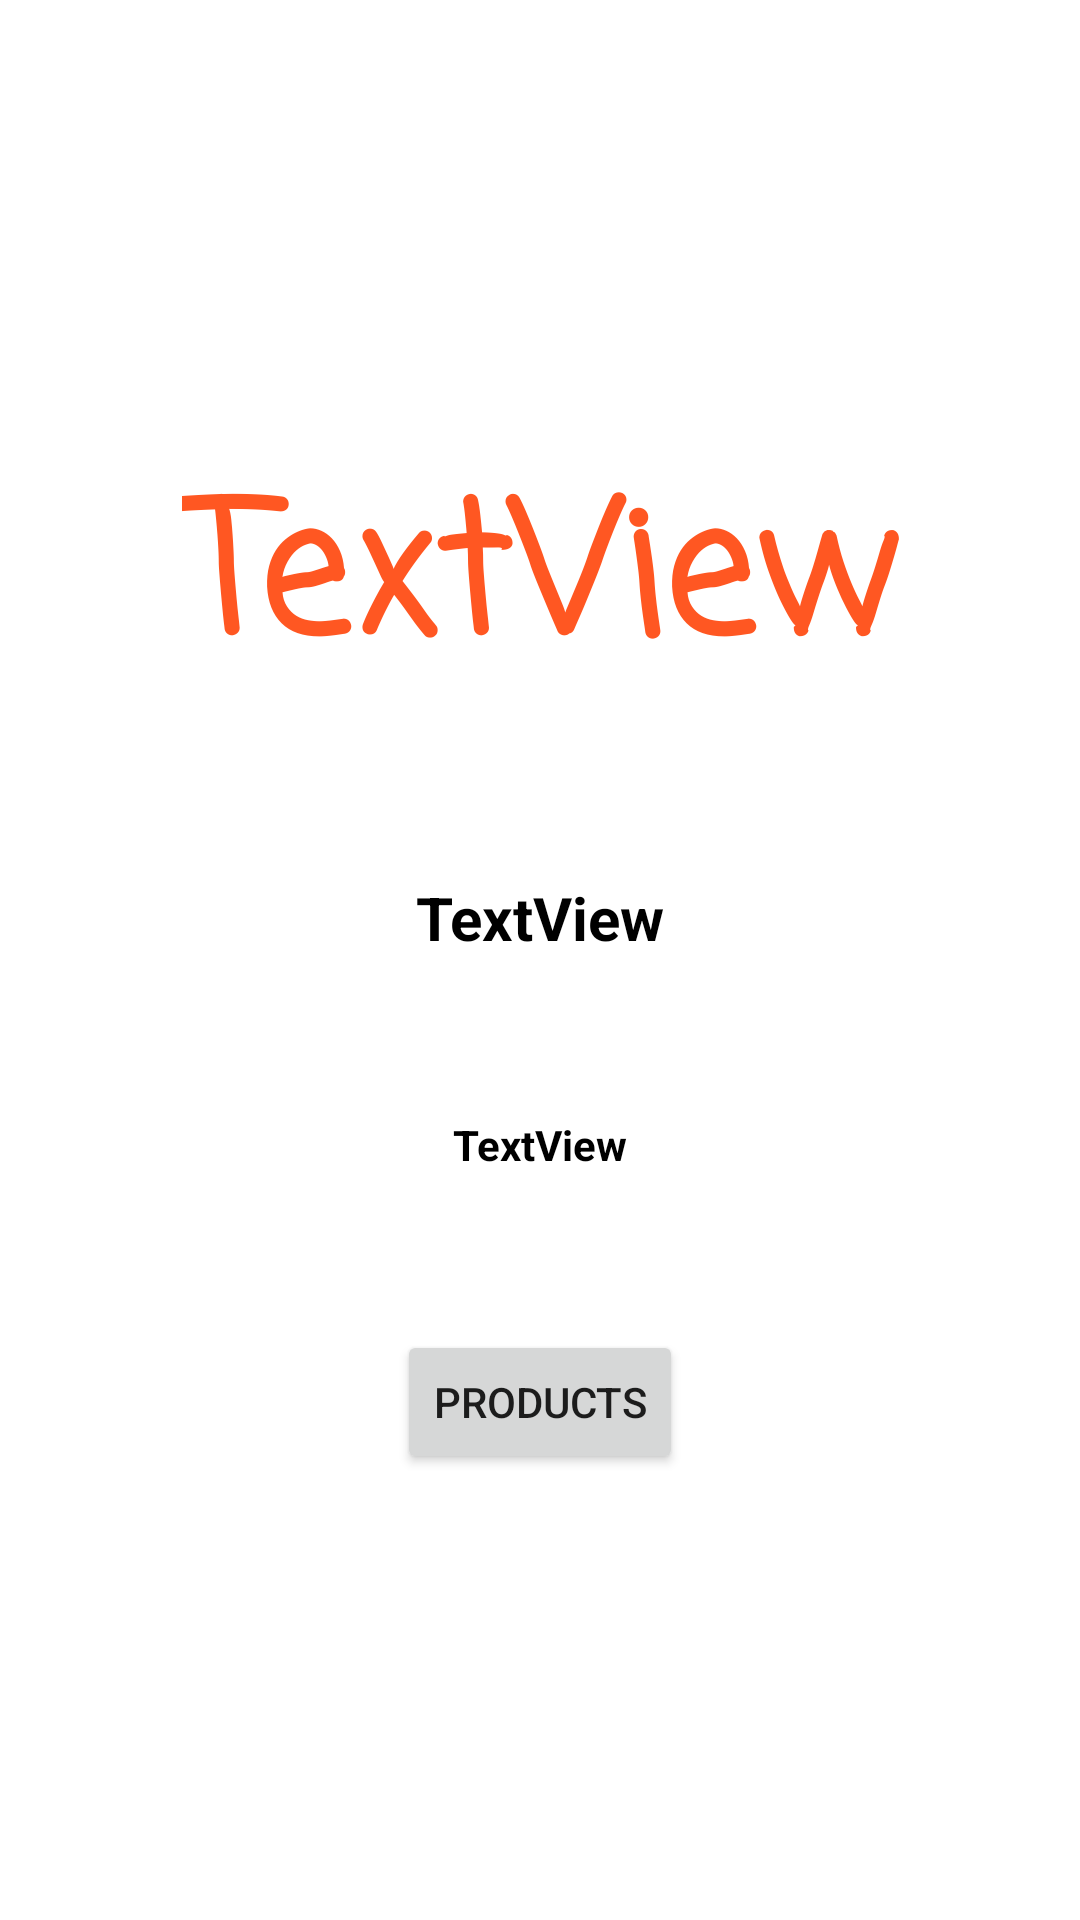

This screen was rendered from an Android layout file. Write that file and the resources it references.
<!-- AndroidManifest.xml: application theme Theme.BhargavDesai_Project1 -->
<!-- res/layout/activity_main.xml -->
<?xml version="1.0" encoding="utf-8"?>
<androidx.constraintlayout.widget.ConstraintLayout xmlns:android="http://schemas.android.com/apk/res/android"
    xmlns:app="http://schemas.android.com/apk/res-auto"
    xmlns:tools="http://schemas.android.com/tools"
    android:layout_width="match_parent"
    android:layout_height="match_parent"
    android:background="@drawable/bookshelf"
    android:backgroundTint="#95FFFFFF"
    android:backgroundTintMode="src_over"
    android:visibility="visible"
    tools:context=".MainActivity">

    <Button
        android:id="@+id/btnProducts"
        android:layout_width="wrap_content"
        android:layout_height="wrap_content"
        android:text="Products"
        app:layout_constraintBottom_toTopOf="@+id/guideline3"
        app:layout_constraintEnd_toEndOf="parent"
        app:layout_constraintStart_toStartOf="parent"
        app:layout_constraintTop_toBottomOf="@+id/txtAppDesc" />

    <TextView
        android:id="@+id/txtAppHeighlight"
        android:layout_width="wrap_content"
        android:layout_height="wrap_content"
        android:background="#80FFFFFF"
        android:text="TextView"
        android:textColor="#000000"
        android:textSize="20sp"
        android:textStyle="bold"
        app:layout_constraintBottom_toTopOf="@+id/txtAppDesc"
        app:layout_constraintEnd_toEndOf="parent"
        app:layout_constraintStart_toStartOf="parent"
        app:layout_constraintTop_toBottomOf="@+id/txtAppName" />

    <TextView
        android:id="@+id/txtAppDesc"
        android:layout_width="wrap_content"
        android:layout_height="wrap_content"
        android:background="#81FFFFFF"
        android:text="TextView"
        android:textColor="#000000"
        android:textStyle="bold"
        app:layout_constraintBottom_toTopOf="@+id/btnProducts"
        app:layout_constraintEnd_toEndOf="parent"
        app:layout_constraintStart_toStartOf="parent"
        app:layout_constraintTop_toBottomOf="@+id/txtAppHeighlight" />

    <TextView
        android:id="@+id/txtAppName"
        android:layout_width="wrap_content"
        android:layout_height="wrap_content"
        android:background="#61FFFFFF"
        android:fontFamily="casual"
        android:text="TextView"
        android:textColor="#FF5722"
        android:textSize="60sp"
        android:textStyle="bold"
        app:layout_constraintBottom_toTopOf="@+id/txtAppHeighlight"
        app:layout_constraintEnd_toEndOf="parent"
        app:layout_constraintStart_toStartOf="parent"
        app:layout_constraintTop_toTopOf="@+id/guideline2" />

    <androidx.constraintlayout.widget.Guideline
        android:id="@+id/guideline2"
        android:layout_width="wrap_content"
        android:layout_height="wrap_content"
        android:orientation="horizontal"
        app:layout_constraintGuide_percent="0.15" />

    <androidx.constraintlayout.widget.Guideline
        android:id="@+id/guideline3"
        android:layout_width="wrap_content"
        android:layout_height="wrap_content"
        android:orientation="horizontal"
        app:layout_constraintGuide_percent="0.85" />
</androidx.constraintlayout.widget.ConstraintLayout>
<!-- resources referenced by this layout -->
<resources>
  <style name="Theme.BhargavDesai_Project1" parent="Theme.MaterialComponents.DayNight.DarkActionBar">
          
          <item name="colorPrimary">@color/purple_500</item>
          <item name="colorPrimaryVariant">@color/purple_700</item>
          <item name="colorOnPrimary">@color/white</item>
          
          <item name="colorSecondary">@color/teal_200</item>
          <item name="colorSecondaryVariant">@color/teal_700</item>
          <item name="colorOnSecondary">@color/black</item>
          
          <item name="android:statusBarColor" tools:targetApi="l">?attr/colorPrimaryVariant</item>
          
      </style>
  <!-- not gathered from this repository: default colours our renderer supplied (Android Studio template values) -->
  <color name="purple_500">#FF6200EE</color>
  <color name="purple_700">#FF3700B3</color>
  <color name="teal_200">#FF03DAC5</color>
  <color name="teal_700">#FF018786</color>
  <color name="black">#FF000000</color>
  <color name="white">#FFFFFFFF</color>
</resources>
